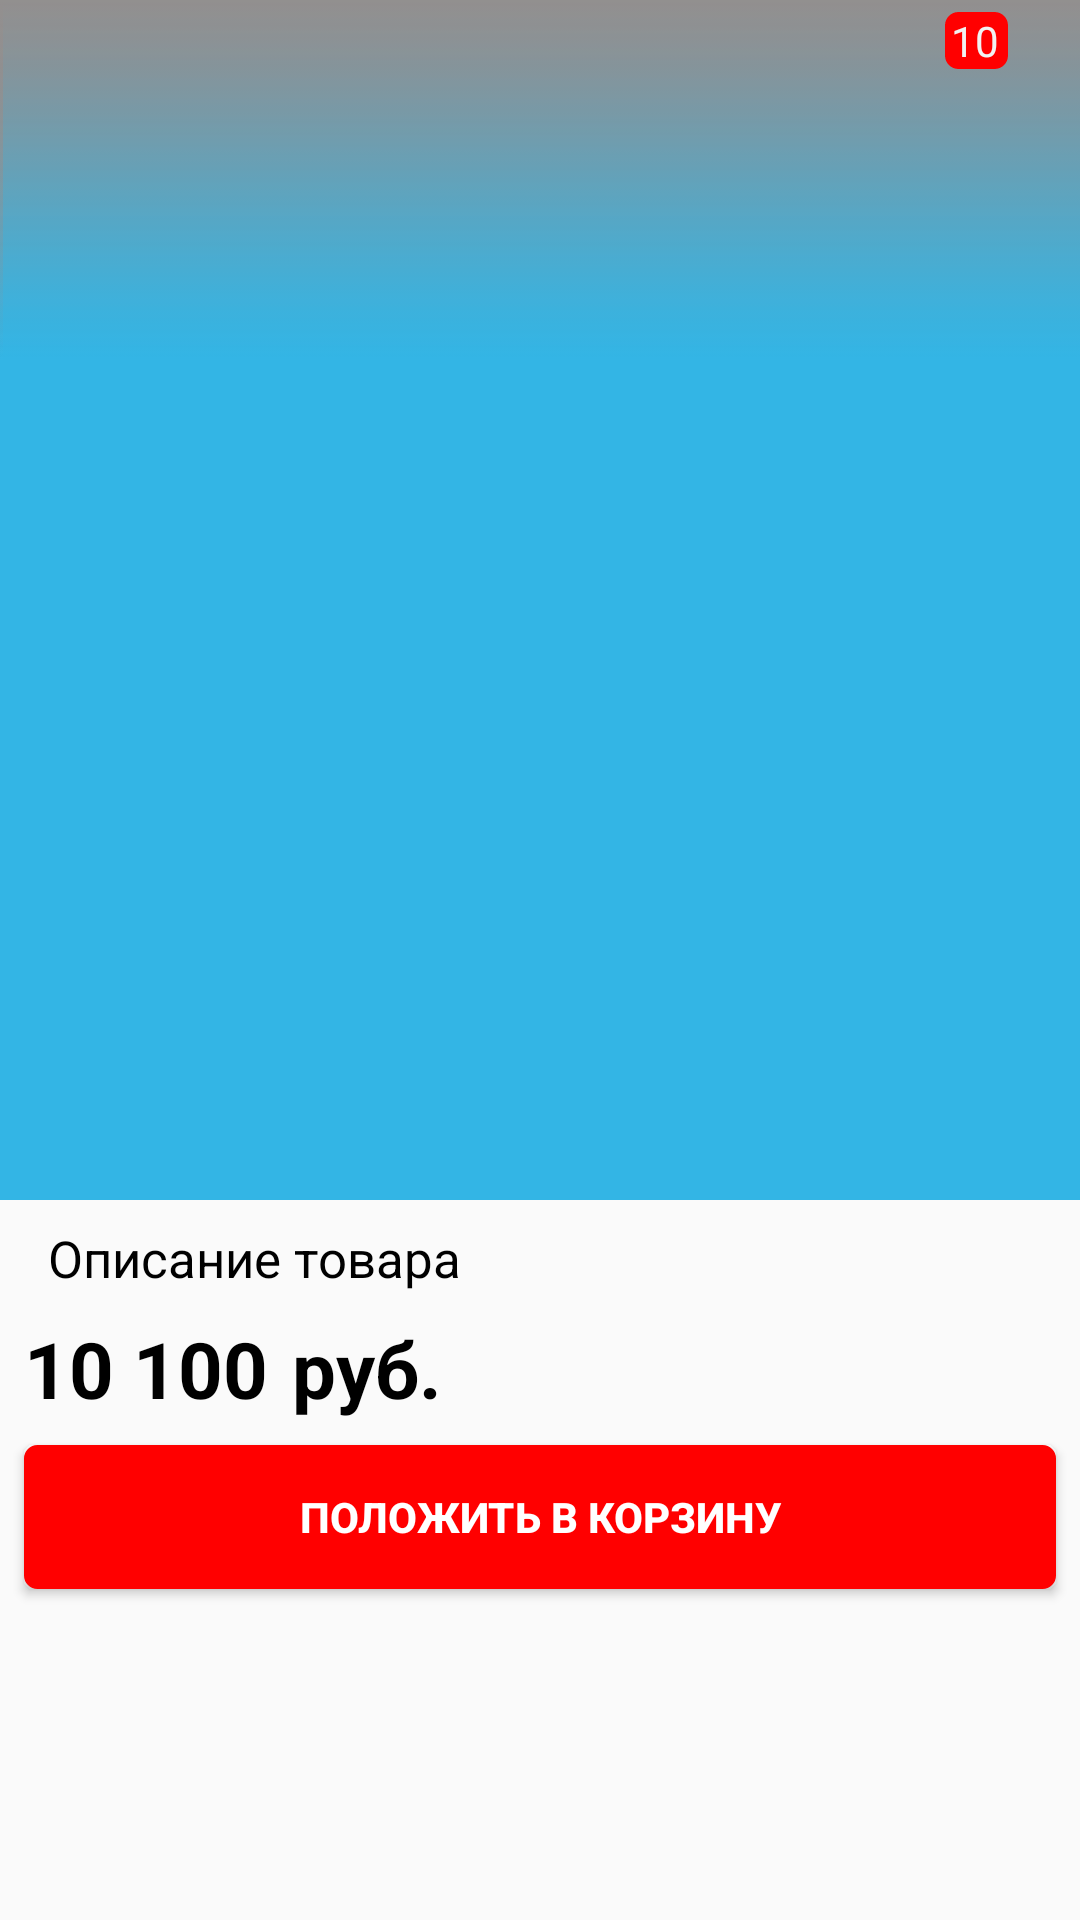

The Android layout XML behind this screen, and the referenced resources:
<!-- AndroidManifest.xml: application theme AppTheme -->
<!-- res/layout/activity_tovar_page.xml -->
<?xml version="1.0" encoding="utf-8"?>
<android.support.constraint.ConstraintLayout xmlns:android="http://schemas.android.com/apk/res/android"
    xmlns:app="http://schemas.android.com/apk/res-auto"
    xmlns:tools="http://schemas.android.com/tools"
    android:layout_width="match_parent"
    android:layout_height="match_parent"
    tools:context=".TovarPage.TovarPageActivity">

    <ImageView
        android:id="@+id/ivMainImagePageTovara"
        android:layout_width="0dp"
        android:layout_height="400dp"

        android:adjustViewBounds="false"
        android:background="@android:color/holo_blue_light"
        android:scaleType="centerCrop"
        app:layout_constraintEnd_toEndOf="parent"
        app:layout_constraintStart_toStartOf="parent"
        app:layout_constraintTop_toTopOf="parent" />

    <android.support.constraint.ConstraintLayout
        android:layout_width="0dp"
        android:layout_height="wrap_content"
        android:background="@drawable/podlojk"
        app:layout_constraintEnd_toEndOf="parent"
        app:layout_constraintStart_toStartOf="parent"
        app:layout_constraintTop_toTopOf="parent">

        <ImageView
            android:id="@+id/imageView8"
            android:layout_width="wrap_content"
            android:layout_height="wrap_content"
            app:srcCompat="@drawable/podlojk" />
    </android.support.constraint.ConstraintLayout>

    <ImageView
        android:id="@+id/ivIconkaTelejkiPageTovara"
        android:layout_width="wrap_content"
        android:layout_height="wrap_content"
        android:layout_marginEnd="24dp"
        android:layout_marginTop="8dp"
        app:layout_constraintEnd_toEndOf="parent"
        app:layout_constraintTop_toTopOf="parent"
        app:srcCompat="@drawable/korzina" />

    <TextView
        android:id="@+id/tvKorzinaCountPageTovara"
        android:layout_width="wrap_content"
        android:layout_height="wrap_content"
        android:layout_marginTop="4dp"
        android:layout_weight="0.1"
        android:background="@drawable/layout_bg"
        android:paddingLeft="2dp"
        android:paddingRight="@dimen/otstup_mejdu_panelkami"
        android:text="10"
        android:textColor="@color/fon_color"
        android:textSize="@dimen/text_micro"
        android:visibility="visible"
        app:layout_constraintEnd_toEndOf="@+id/ivIconkaTelejkiPageTovara"
        app:layout_constraintTop_toTopOf="parent" />

    <ImageView
        android:id="@+id/ivLupaPageTovara"
        android:layout_width="wrap_content"
        android:layout_height="wrap_content"
        android:layout_marginEnd="8dp"
        app:layout_constraintEnd_toStartOf="@+id/ivIconkaTelejkiPageTovara"
        app:layout_constraintTop_toTopOf="@+id/ivIconkaTelejkiPageTovara"
        app:srcCompat="@drawable/ic_lupa" />

    <TextView
        android:id="@+id/tvOpisaniePageTovara"
        android:layout_width="0dp"
        android:layout_height="wrap_content"
        android:layout_marginEnd="8dp"
        android:layout_marginStart="16dp"
        android:layout_marginTop="8dp"
        android:maxLines="5"
        android:text="Описание товара"
        android:textColor="@color/colorBlack"
        android:textSize="@dimen/shrift_sredniy"
        app:layout_constraintEnd_toEndOf="parent"
        app:layout_constraintStart_toStartOf="parent"
        app:layout_constraintTop_toBottomOf="@+id/ivMainImagePageTovara" />

    <TextView
        android:id="@+id/tvCenaPageTovara"
        android:layout_width="wrap_content"
        android:layout_height="wrap_content"
        android:layout_marginStart="8dp"
        android:layout_marginTop="8dp"
        android:text="10 100"
        android:textColor="@color/colorBlack"
        android:textSize="@dimen/shrift_krupniy"
        android:textStyle="bold"
        app:layout_constraintStart_toStartOf="parent"
        app:layout_constraintTop_toBottomOf="@+id/tvOpisaniePageTovara" />

    <TextView
        android:id="@+id/textView22"
        android:layout_width="wrap_content"
        android:layout_height="wrap_content"
        android:layout_marginStart="8dp"
        android:text="@string/rub"
        android:textColor="@color/colorBlack"
        android:textSize="@dimen/shrift_krupniy"
        android:textStyle="bold"
        app:layout_constraintBaseline_toBaselineOf="@+id/tvCenaPageTovara"
        app:layout_constraintStart_toEndOf="@+id/tvCenaPageTovara" />

    <Button
        android:id="@+id/btVKorzinuPageTovara"
        android:layout_width="0dp"
        android:layout_height="wrap_content"
        android:layout_marginEnd="8dp"
        android:layout_marginStart="8dp"
        android:layout_marginTop="8dp"
        android:background="@drawable/layout_bg"
        android:text="@string/v_korzinu"
        android:textColor="@color/colorWhite"
        android:textStyle="bold"
        app:layout_constraintEnd_toEndOf="parent"
        app:layout_constraintStart_toStartOf="parent"
        app:layout_constraintTop_toBottomOf="@+id/textView22" />

    <Button
        android:id="@+id/btKKorzinePageTovara"
        android:layout_width="0dp"
        android:layout_height="wrap_content"
        android:layout_marginEnd="8dp"
        android:layout_marginStart="8dp"
        android:layout_marginTop="8dp"
        android:background="@drawable/backgrbelizakruglzeleniy"
        android:text="@string/kupit"
        android:textColor="@color/colorWhite"
        android:textStyle="bold"
        android:visibility="gone"
        app:layout_constraintEnd_toEndOf="parent"
        app:layout_constraintStart_toStartOf="parent"
        app:layout_constraintTop_toBottomOf="@+id/textView22" />


</android.support.constraint.ConstraintLayout>
<!-- resources referenced by this layout -->
<resources>
  <color name="colorBlack">#000000</color>
  <color name="colorWhite">#ffffff</color>
  <color name="fon_color">#f2f2f2</color>
  <dimen name="otstup_mejdu_panelkami">3dp</dimen>
  <dimen name="shrift_krupniy">26sp</dimen>
  <dimen name="shrift_sredniy">17sp</dimen>
  <dimen name="text_micro" />
  <!-- drawable backgrbelizakruglzeleniy (drawable) -->
  <?xml version="1.0" encoding="UTF-8"?>
  <shape xmlns:android="http://schemas.android.com/apk/res/android"
      android:shape="rectangle" android:padding="10dp">
      <solid android:color="#40af27"/>
      <corners
          android:bottomRightRadius="@dimen/zakruglTV"
          android:bottomLeftRadius="@dimen/zakruglTV"
          android:topLeftRadius="@dimen/zakruglTV"
          android:topRightRadius="@dimen/zakruglTV"/>
  </shape>
  <!-- drawable layout_bg (drawable) -->
  <?xml version="1.0" encoding="UTF-8"?>
  <shape xmlns:android="http://schemas.android.com/apk/res/android">
  <solid android:color="#FF0000"/>
  <stroke android:width="3dp" android:color="#FF0000" />
  <corners android:radius="3dp"/>
  <padding android:left="0dp" android:top="0dp" android:right="0dp" android:bottom="0dp" />
  </shape>
  <!-- drawable podlojk: png bitmap (drawable, 15106 bytes) -->
  <string name="kupit">К ЗАКАЗУ</string>
  <string name="rub">руб.</string>
  <string name="v_korzinu">ПОЛОЖИТЬ В КОРЗИНУ</string>
  <style name="AppTheme" parent="Theme.AppCompat.DayNight.NoActionBar">
          
          <item name="colorPrimary">@color/colorPrimary</item>
          <item name="colorPrimaryDark">@android:color/background_dark</item>
          <item name="colorAccent">@color/colorAccent</item>
      </style>
  <dimen name="zakruglTV">10dp</dimen>
  <color name="colorPrimary">#3f51b5</color>
  <color name="colorAccent">#ff4081</color>
</resources>
